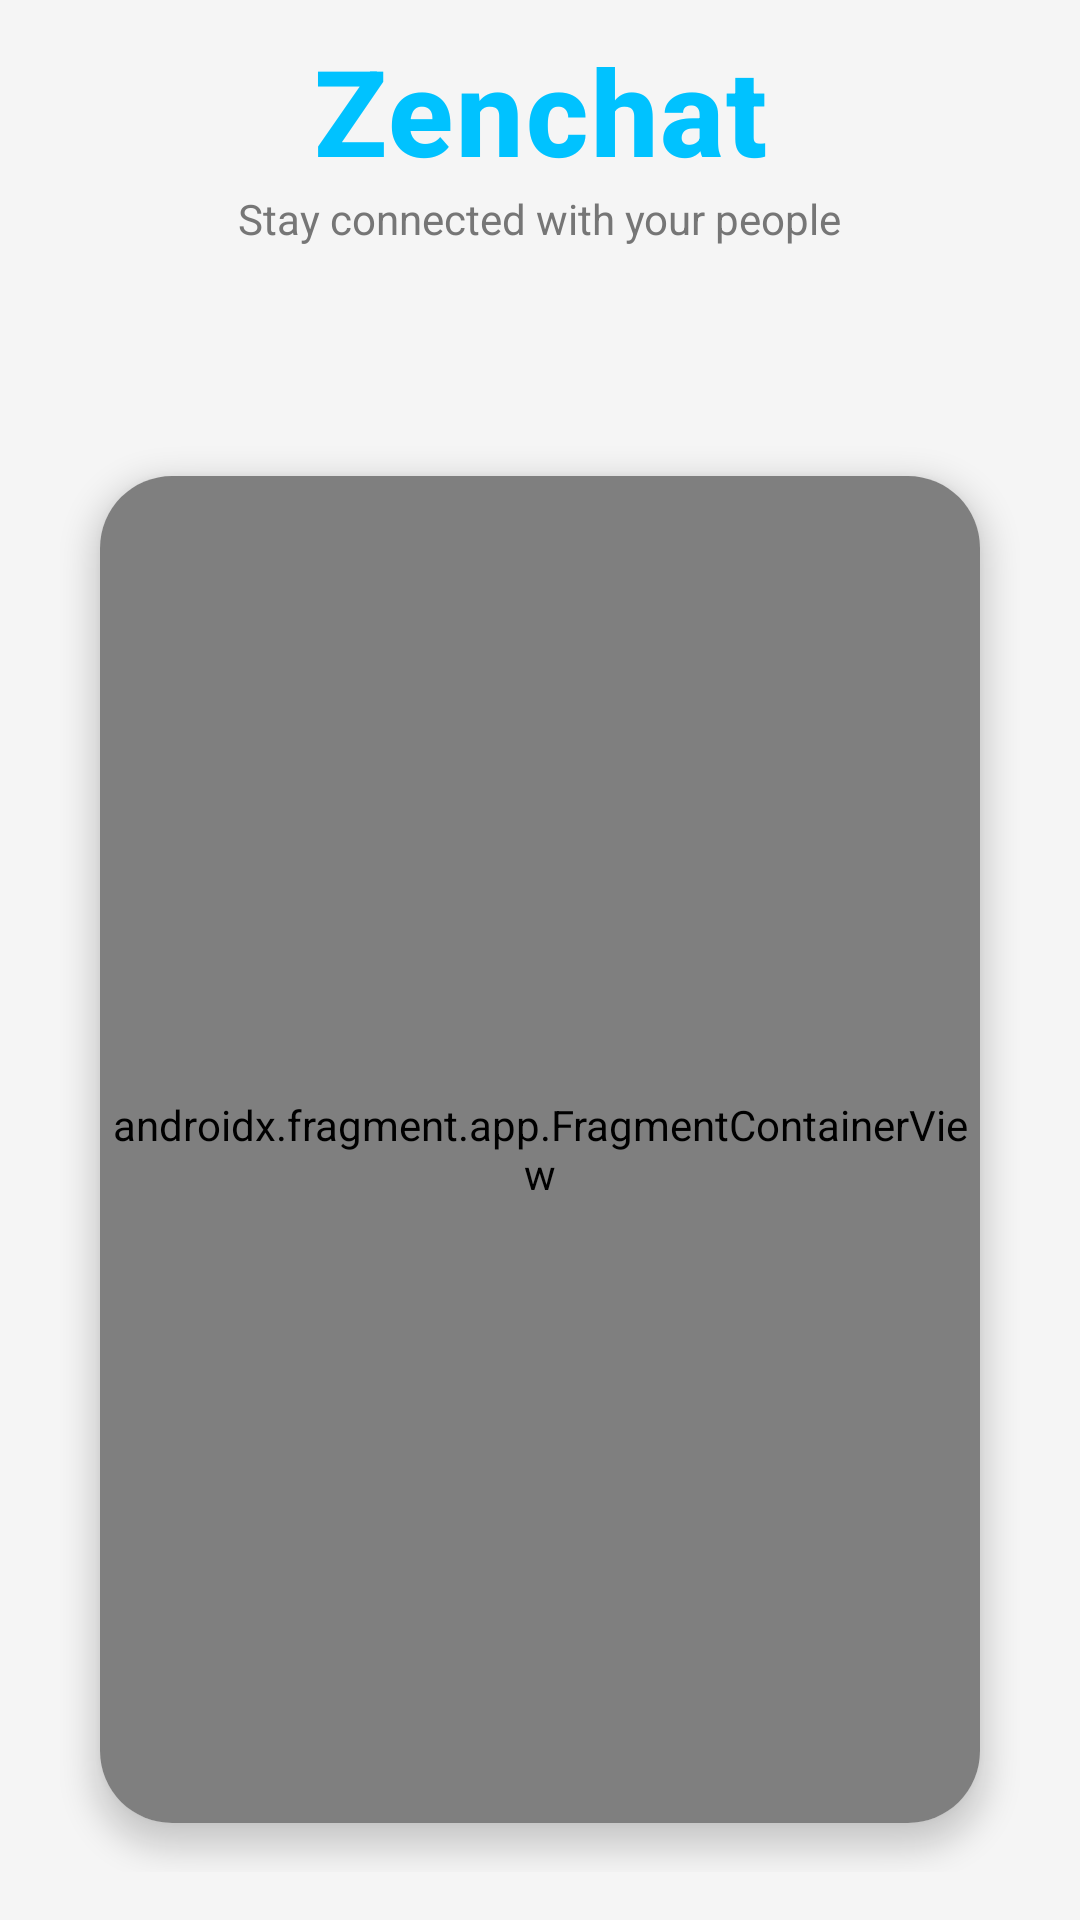

This screen was rendered from an Android layout file. Write that file and the resources it references.
<!-- AndroidManifest.xml: application theme Theme.Zenchat -->
<!-- res/layout/activity_login.xml -->
<?xml version="1.0" encoding="utf-8"?>
<androidx.constraintlayout.widget.ConstraintLayout
    xmlns:android="http://schemas.android.com/apk/res/android"
    xmlns:app="http://schemas.android.com/apk/res-auto"
    android:layout_width="match_parent"
    android:layout_height="match_parent"
    android:background="@drawable/bg_login"
    android:paddingHorizontal="20dp"
    android:paddingTop="10dp"
    android:paddingBottom="16dp">

    <TextView
        android:id="@+id/logo"
        android:layout_width="wrap_content"
        android:layout_height="wrap_content"
        android:text="@string/zenchat"
        android:textStyle="bold"
        android:fontFamily="sans-serif-medium"
        android:textColor="@color/blue"
        android:textSize="40sp"
        android:letterSpacing="0.02"
        android:gravity="center"
        app:layout_constraintTop_toTopOf="parent"
        app:layout_constraintStart_toStartOf="parent"
        app:layout_constraintEnd_toEndOf="parent" />

    <TextView
        android:id="@+id/subtitle"
        android:layout_width="wrap_content"
        android:layout_height="wrap_content"
        android:text="@string/stay_connected_with_your_people"
        android:textColor="@color/on_surface_muted"
        android:textSize="14sp"
        app:layout_constraintTop_toBottomOf="@id/logo"
        app:layout_constraintStart_toStartOf="parent"
        app:layout_constraintEnd_toEndOf="parent" />

    <androidx.cardview.widget.CardView
        android:id="@+id/authCard"
        android:layout_width="0dp"
        android:layout_height="0dp"
        android:layout_marginTop="60dp"
        app:cardCornerRadius="24dp"
        app:cardElevation="6dp"
        app:cardUseCompatPadding="true"
        app:layout_constraintTop_toBottomOf="@id/subtitle"
        app:layout_constraintBottom_toBottomOf="parent"
        app:layout_constraintStart_toStartOf="parent"
        app:layout_constraintEnd_toEndOf="parent">

        <androidx.fragment.app.FragmentContainerView
            android:id="@+id/navHost"
            android:layout_width="match_parent"
            android:layout_height="match_parent"
            android:background="@drawable/bg_auth_card"
            android:name="androidx.navigation.fragment.NavHostFragment"
            app:defaultNavHost="true"
            app:navGraph="@navigation/nav_graph" />
    </androidx.cardview.widget.CardView>

</androidx.constraintlayout.widget.ConstraintLayout>
<!-- resources referenced by this layout -->
<resources>
  <color name="blue">#00C2FF</color>
  <color name="on_surface_muted">#767676</color>
  <!-- drawable bg_auth_card (drawable) -->
  <?xml version="1.0" encoding="utf-8"?>
  <shape xmlns:android="http://schemas.android.com/apk/res/android">
      <solid android:color="@color/white" />
      <corners android:radius="24dp" />
      <stroke
          android:width="1dp"
          android:color="#12000000" />
  </shape>
  <string name="stay_connected_with_your_people">Stay connected with your people</string>
  <string name="zenchat">Zenchat</string>
  <style name="Theme.Zenchat" parent="Base.Theme.Zenchat" />
  <color name="white">#FFFFFFFF</color>
  <style name="Base.Theme.Zenchat" parent="Theme.Material3.DayNight.NoActionBar">
          <item name="android:windowBackground">@color/background</item>
          <item name="colorPrimary">@color/blue</item>
          <item name="colorSecondary">@color/blue</item>
          <item name="colorSurface">@color/surface</item>
          <item name="colorOnSurface">@color/on_surface</item>
          <item name="android:statusBarColor">@android:color/transparent</item>
          <item name="android:windowLightStatusBar">true</item>
          <item name="android:autofilledHighlight">@android:color/transparent</item>
      </style>
  <color name="background">#F5F5F5</color>
  <color name="surface">#FFFFFF</color>
  <color name="on_surface">#1C1C1C</color>
</resources>
